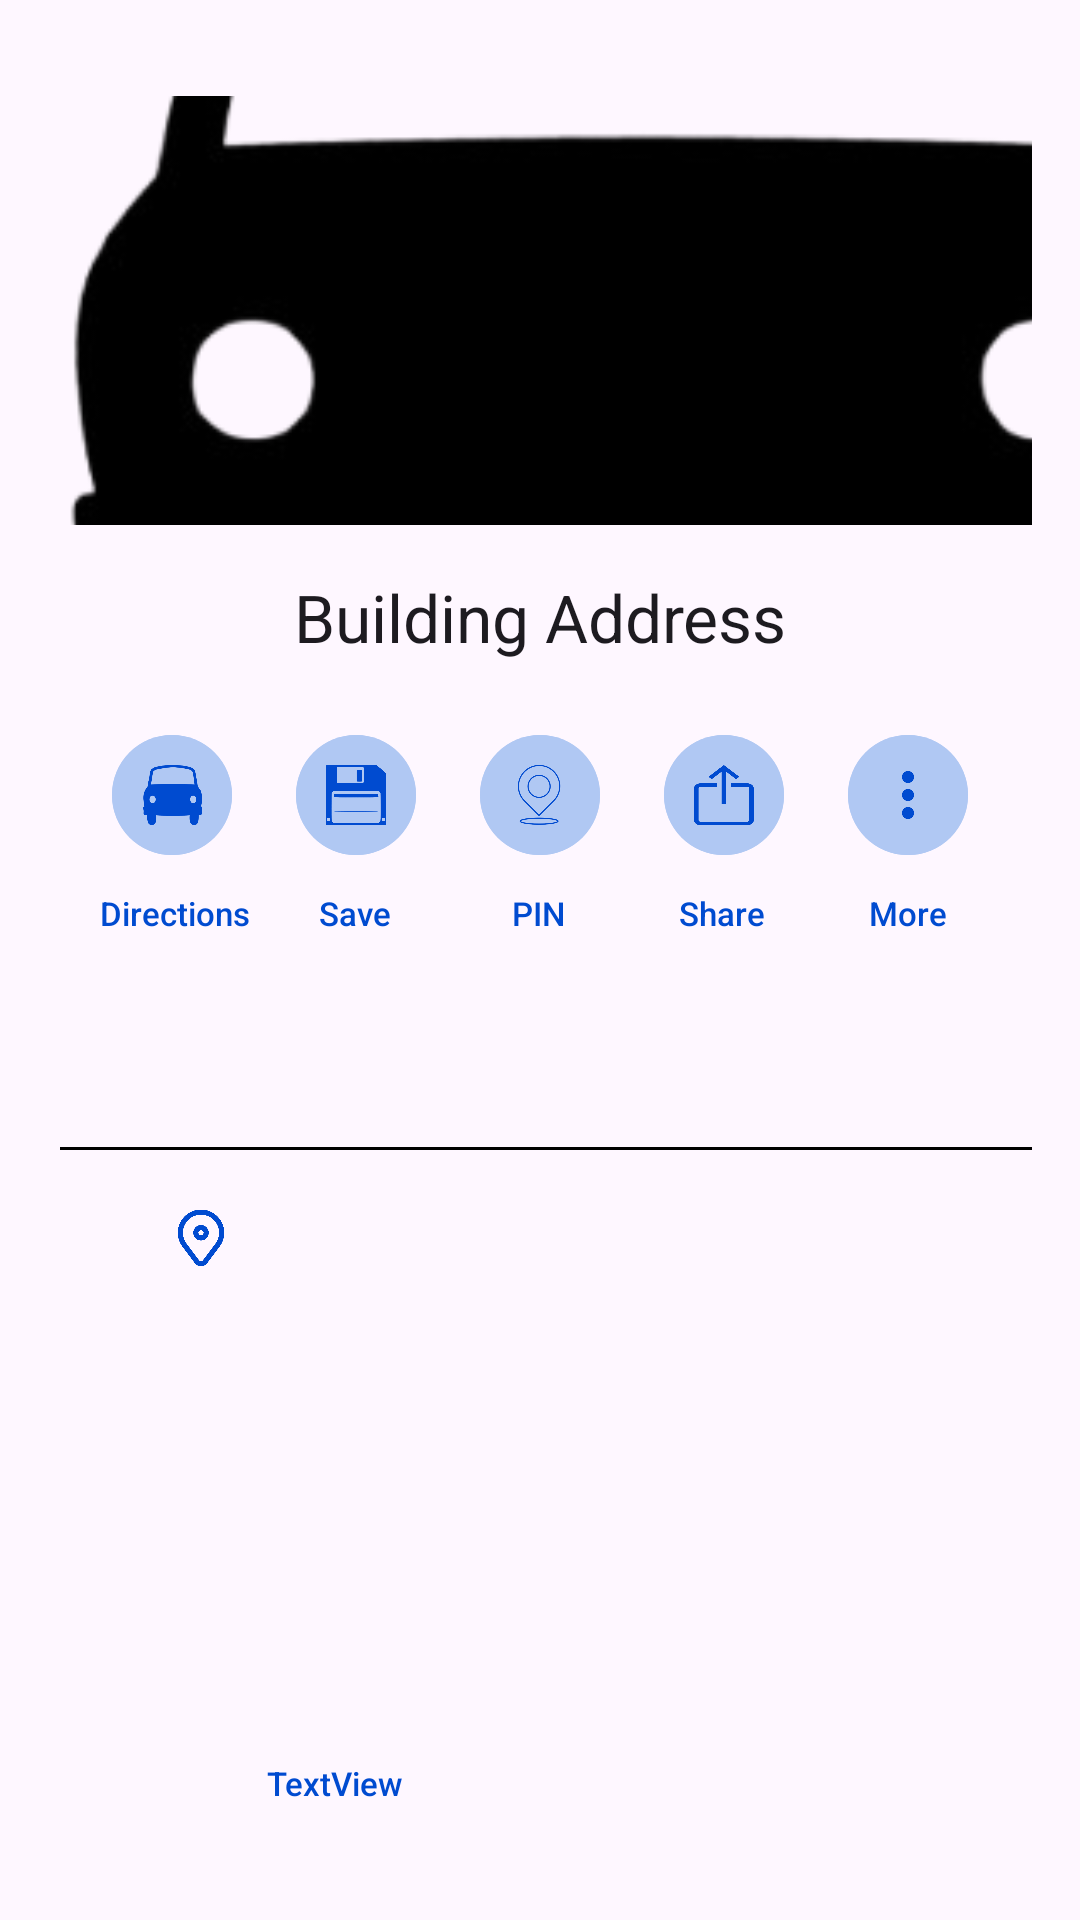

Reconstruct the res/layout file that produces this screen, plus the resources it refers to.
<!-- AndroidManifest.xml: application theme Theme.MyApplication -->
<!-- res/layout/bottom_sheet_building_info.xml -->
<?xml version="1.0" encoding="utf-8"?>
<androidx.constraintlayout.widget.ConstraintLayout
    xmlns:android="http://schemas.android.com/apk/res/android"
    xmlns:app="http://schemas.android.com/apk/res-auto"
    android:layout_width="match_parent"
    android:layout_height="wrap_content"
    android:padding="16dp">

    <ImageView
        android:id="@+id/buildingView"
        android:layout_width="388dp"
        android:layout_height="143dp"
        android:layout_marginTop="16dp"
        android:scaleType="centerCrop"
        android:src="@drawable/car"
        app:layout_constraintEnd_toEndOf="parent"
        app:layout_constraintHorizontal_bias="0.0"
        app:layout_constraintStart_toStartOf="parent"
        app:layout_constraintTop_toTopOf="parent" />

    <TextView
        android:id="@+id/txtBuildingAddress"
        android:layout_width="0dp"
        android:layout_height="wrap_content"
        android:layout_marginTop="16dp"
        android:minHeight="46dp"
        android:text="Building Address"
        android:textAlignment="center"
        android:textAppearance="@style/TextAppearance.AppCompat.Large"
        app:layout_constraintEnd_toEndOf="parent"
        app:layout_constraintStart_toStartOf="parent"
        app:layout_constraintTop_toBottomOf="@id/buildingView" />

    <com.google.android.material.button.MaterialButton
        android:id="@+id/btnCar"
        android:layout_width="40dp"
        android:layout_height="40dp"
        android:layout_marginTop="8dp"
        android:backgroundTint="#b0c8f3"
        android:insetTop="0dp"
        android:insetBottom="0dp"
        android:padding="0dp"
        app:icon="@drawable/car"
        app:iconGravity="textStart"
        app:iconPadding="0dp"
        app:iconSize="20dp"
        app:iconTint="#004bd0"
        app:layout_constraintEnd_toStartOf="@+id/btnSave"
        app:layout_constraintHorizontal_chainStyle="spread"
        app:layout_constraintStart_toStartOf="parent"
        app:layout_constraintTop_toBottomOf="@id/txtBuildingAddress" />

    <TextView
        android:id="@+id/lblCar"
        android:layout_width="wrap_content"
        android:layout_height="wrap_content"
        android:layout_marginTop="12dp"
        android:fontFamily="sans-serif-medium"
        android:text="Directions"
        android:textColor="#004bd0"
        android:textSize="11sp"
        app:layout_constraintEnd_toEndOf="@id/btnCar"
        app:layout_constraintHorizontal_bias="0.4"
        app:layout_constraintStart_toStartOf="@id/btnCar"
        app:layout_constraintTop_toBottomOf="@id/btnCar" />

    <com.google.android.material.button.MaterialButton
        android:id="@+id/btnSave"
        android:layout_width="40dp"
        android:layout_height="40dp"
        android:backgroundTint="#b0c8f3"
        android:insetTop="0dp"
        android:insetBottom="0dp"
        android:padding="0dp"
        app:icon="@drawable/floppy_disk"
        app:iconGravity="textStart"
        app:iconPadding="0dp"
        app:iconSize="20dp"
        app:iconTint="#004bd0"
        app:layout_constraintEnd_toStartOf="@+id/btnPin"
        app:layout_constraintStart_toEndOf="@+id/btnCar"
        app:layout_constraintTop_toTopOf="@+id/btnCar" />

    <TextView
        android:id="@+id/lblSave"
        android:layout_width="wrap_content"
        android:layout_height="wrap_content"
        android:layout_marginTop="12dp"
        android:fontFamily="sans-serif-medium"
        android:text="Save"
        android:textColor="#004bd0"
        android:textSize="11sp"
        app:layout_constraintEnd_toEndOf="@id/btnSave"
        app:layout_constraintHorizontal_bias="0.473"
        app:layout_constraintStart_toStartOf="@id/btnSave"
        app:layout_constraintTop_toBottomOf="@id/btnSave" />

    <com.google.android.material.button.MaterialButton
        android:id="@+id/btnPin"
        android:layout_width="40dp"
        android:layout_height="40dp"
        android:backgroundTint="#b0c8f3"
        android:insetTop="0dp"
        android:insetBottom="0dp"
        android:padding="0dp"
        app:icon="@drawable/pin"
        app:iconGravity="textStart"
        app:iconPadding="0dp"
        app:iconSize="20dp"
        app:iconTint="#004bd0"
        app:layout_constraintEnd_toStartOf="@+id/btnShare"
        app:layout_constraintStart_toEndOf="@+id/btnSave"
        app:layout_constraintTop_toTopOf="@+id/btnCar" />

    <TextView
        android:id="@+id/lblPin"
        android:layout_width="wrap_content"
        android:layout_height="wrap_content"
        android:layout_marginTop="12dp"
        android:fontFamily="sans-serif-medium"
        android:text="PIN"
        android:textColor="#004bd0"
        android:textSize="11sp"
        app:layout_constraintEnd_toEndOf="@id/btnPin"
        app:layout_constraintHorizontal_bias="0.481"
        app:layout_constraintStart_toStartOf="@id/btnPin"
        app:layout_constraintTop_toBottomOf="@id/btnPin" />

    <com.google.android.material.button.MaterialButton
        android:id="@+id/btnShare"
        android:layout_width="40dp"
        android:layout_height="40dp"
        android:backgroundTint="#b0c8f3"
        android:insetTop="0dp"
        android:insetBottom="0dp"
        android:padding="0dp"
        app:icon="@drawable/share"
        app:iconGravity="textStart"
        app:iconPadding="0dp"
        app:iconSize="20dp"
        app:iconTint="#004bd0"
        app:layout_constraintEnd_toStartOf="@+id/btnMore"
        app:layout_constraintStart_toEndOf="@+id/btnPin"
        app:layout_constraintTop_toTopOf="@+id/btnCar" />

    <TextView
        android:id="@+id/lblShare"
        android:layout_width="wrap_content"
        android:layout_height="wrap_content"
        android:layout_marginTop="12dp"
        android:fontFamily="sans-serif-medium"
        android:text="Share"
        android:textColor="#004bd0"
        android:textSize="11sp"
        app:layout_constraintEnd_toEndOf="@id/btnShare"
        app:layout_constraintHorizontal_bias="0.437"
        app:layout_constraintStart_toStartOf="@id/btnShare"
        app:layout_constraintTop_toBottomOf="@id/btnShare" />

    <com.google.android.material.button.MaterialButton
        android:id="@+id/btnMore"
        android:layout_width="40dp"
        android:layout_height="40dp"
        android:backgroundTint="#b0c8f3"
        android:insetTop="0dp"
        android:insetBottom="0dp"
        android:padding="0dp"
        app:icon="@drawable/three_dots"
        app:iconGravity="textStart"
        app:iconPadding="0dp"
        app:iconSize="20dp"
        app:iconTint="#004bd0"
        app:layout_constraintEnd_toEndOf="parent"
        app:layout_constraintStart_toEndOf="@+id/btnShare"
        app:layout_constraintTop_toTopOf="@+id/btnCar" />

    <TextView
        android:id="@+id/lblMore"
        android:layout_width="wrap_content"
        android:layout_height="wrap_content"
        android:layout_marginTop="12dp"
        android:fontFamily="sans-serif-medium"
        android:text="More"
        android:textColor="#004bd0"
        android:textSize="11sp"
        app:layout_constraintEnd_toEndOf="@id/btnMore"
        app:layout_constraintStart_toStartOf="@id/btnMore"
        app:layout_constraintTop_toBottomOf="@id/btnMore" />

    <View
        android:id="@+id/viewLine"
        android:layout_width="match_parent"
        android:layout_height="1dp"
        android:layout_marginStart="4dp"
        android:layout_marginTop="16dp"
        android:layout_marginBottom="8dp"
        android:background="#000000"
        app:layout_constraintBottom_toBottomOf="parent"
        app:layout_constraintStart_toStartOf="parent"
        app:layout_constraintTop_toBottomOf="@+id/lblPin"
        app:layout_constraintVertical_bias="0.19" />

    <ImageView
        android:id="@+id/imagePin"
        android:layout_width="22dp"
        android:layout_height="21dp"
        android:layout_marginStart="40dp"
        android:layout_marginTop="19dp"
        android:layout_marginBottom="8dp"
        app:layout_constraintBottom_toBottomOf="parent"
        app:layout_constraintStart_toStartOf="parent"
        app:layout_constraintTop_toBottomOf="@+id/viewLine"
        app:layout_constraintVertical_bias="0.0"
        app:srcCompat="@drawable/pin2"
        app:tint="#004bd0" />

    <TextView
        android:id="@+id/txtAddressSmall"
        android:layout_width="227dp"
        android:layout_height="29dp"
        android:layout_marginStart="8dp"
        android:layout_marginTop="17dp"
        android:layout_marginEnd="8dp"
        android:layout_marginBottom="8dp"
        android:fontFamily="sans-serif-medium"
        android:text="TextView"
        android:textColor="#004bd0"
        android:textSize="11sp"
        app:layout_constraintBottom_toBottomOf="parent"
        app:layout_constraintEnd_toEndOf="parent"
        app:layout_constraintHorizontal_bias="0.128"
        app:layout_constraintStart_toEndOf="@+id/imagePin"
        app:layout_constraintTop_toBottomOf="@+id/viewLine"
        app:layout_constraintVertical_bias="1.0" />


</androidx.constraintlayout.widget.ConstraintLayout>
<!-- resources referenced by this layout -->
<resources>
  <!-- drawable car: png bitmap (drawable, 24576 bytes) -->
  <!-- drawable floppy_disk: png bitmap (drawable, 29452 bytes) -->
  <!-- drawable pin: png bitmap (drawable, 44083 bytes) -->
  <!-- drawable pin2: png bitmap (drawable, 11317 bytes) -->
  <!-- drawable share: png bitmap (drawable, 3356 bytes) -->
  <!-- drawable three_dots: png bitmap (drawable, 12048 bytes) -->
  <style name="Theme.MyApplication" parent="Theme.Material3.DayNight.NoActionBar">
          <item name="colorPrimary">@color/concordia_maroon</item>
          <item name="colorSecondary">@color/concordia_gold</item>
      </style>
  <color name="concordia_maroon">#912338</color>
  <color name="concordia_gold">#FFCC00</color>
</resources>
